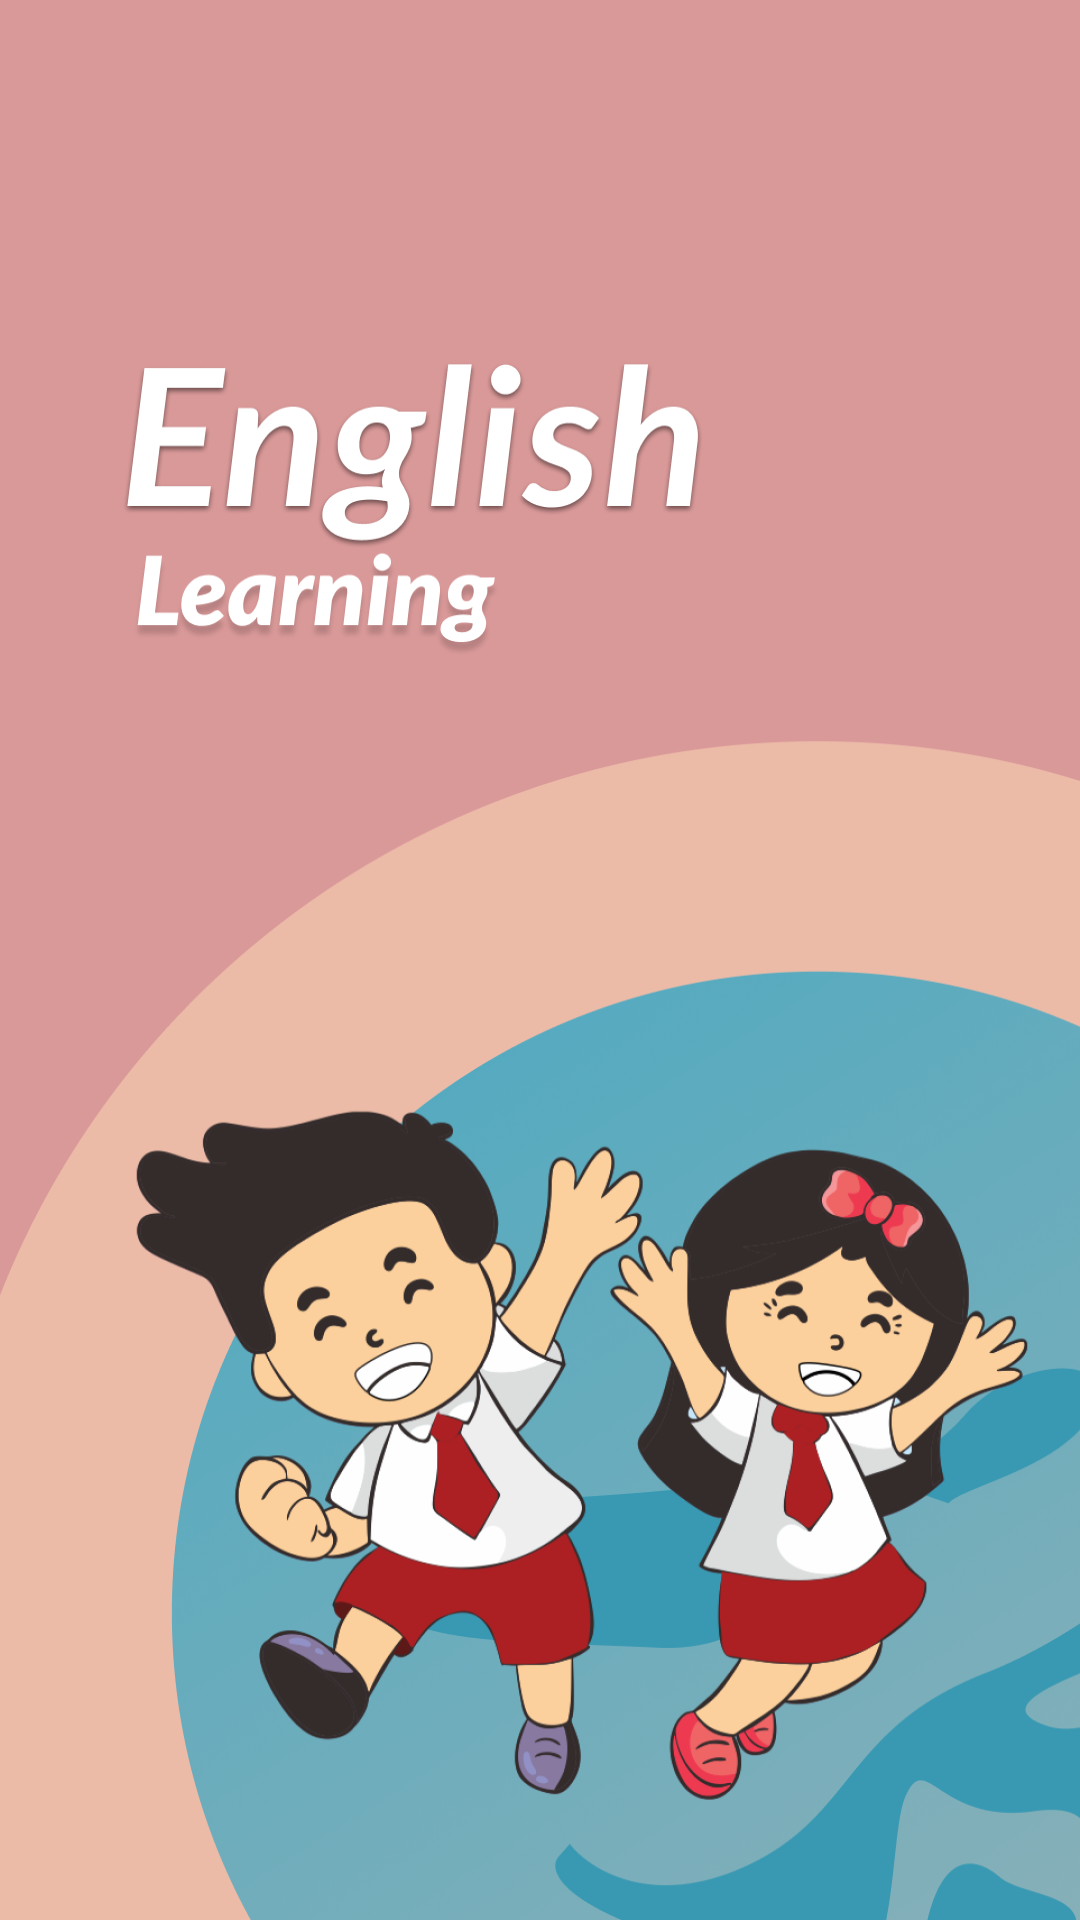

Layout XML and referenced resources for this Android screen:
<!-- AndroidManifest.xml: activity theme Theme.SpeechRecognition -->
<!-- res/layout/activity_splash.xml -->
<?xml version="1.0" encoding="utf-8"?>
<LinearLayout xmlns:android="http://schemas.android.com/apk/res/android"
    xmlns:tools="http://schemas.android.com/tools"
    android:layout_width="match_parent"
    android:layout_height="match_parent"
    android:background="#DA9999"
    android:gravity="bottom|end"
    tools:context=".view.splash.SplashActivity"
    tools:viewBindingIgnore="true">

    <ImageView
        android:layout_width="match_parent"
        android:layout_height="match_parent"
        android:layout_marginTop="120dp"
        android:scaleType="fitXY"
        android:src="@drawable/ic_splash" />
</LinearLayout>
<!-- resources referenced by this layout -->
<resources>
  <style name="Theme.SpeechRecognition" parent="AppTheme" />
  <color name="md_theme_light_primary">#9C4145</color>
  <color name="md_theme_light_onPrimary">#FFFFFF</color>
  <color name="md_theme_light_primaryContainer">#FFDAD9</color>
  <color name="md_theme_light_onPrimaryContainer">#400009</color>
  <color name="md_theme_light_secondary">#775656</color>
  <color name="md_theme_light_onSecondary">#FFFFFF</color>
  <color name="md_theme_light_secondaryContainer">#FFDAD9</color>
  <color name="md_theme_light_onSecondaryContainer">#2C1515</color>
  <color name="md_theme_light_tertiary">#755A2F</color>
  <color name="md_theme_light_onTertiary">#FFFFFF</color>
  <color name="md_theme_light_tertiaryContainer">#FFDDAE</color>
  <color name="md_theme_light_onTertiaryContainer">#281800</color>
  <color name="md_theme_light_error">#BA1A1A</color>
  <color name="md_theme_light_errorContainer">#FFDAD6</color>
  <color name="md_theme_light_onError">#FFFFFF</color>
  <color name="md_theme_light_onErrorContainer">#410002</color>
  <color name="md_theme_light_background">#FFFBFF</color>
  <color name="md_theme_light_onBackground">#201A1A</color>
  <color name="md_theme_light_surface">#FFFBFF</color>
  <color name="md_theme_light_onSurface">#201A1A</color>
  <color name="md_theme_light_surfaceVariant">#F4DDDC</color>
  <color name="md_theme_light_onSurfaceVariant">#524343</color>
  <color name="md_theme_light_outline">#857372</color>
  <color name="md_theme_light_inverseOnSurface">#FBEEED</color>
  <color name="md_theme_light_inverseSurface">#362F2E</color>
  <color name="md_theme_light_inversePrimary">#FFB3B3</color>
  <style name="textDisplayLarge" parent="TextAppearance.Material3.DisplayLarge">
          <item name="fontFamily">@font/poppin_regular</item>
      </style>
  <style name="textDisplayMedium" parent="TextAppearance.Material3.DisplayMedium">
          <item name="fontFamily">@font/poppin_regular</item>
      </style>
  <style name="textDisplaySmall" parent="TextAppearance.Material3.DisplaySmall">
          <item name="fontFamily">@font/poppin_regular</item>
      </style>
  <style name="textHeadlineLarge" parent="TextAppearance.Material3.HeadlineLarge">
          <item name="fontFamily">@font/poppin_regular</item>
      </style>
  <style name="textHeadlineMedium" parent="TextAppearance.Material3.HeadlineMedium">
          <item name="fontFamily">@font/poppin_regular</item>
      </style>
  <style name="textHeadlineSmall" parent="TextAppearance.Material3.HeadlineSmall">
          <item name="fontFamily">@font/poppin_regular</item>
      </style>
  <style name="textTitleLarge" parent="TextAppearance.Material3.TitleLarge">
          <item name="fontFamily">@font/poppin_regular</item>
      </style>
  <style name="textTitleMedium" parent="TextAppearance.Material3.TitleMedium">
          <item name="fontFamily">@font/poppins_medium</item>
      </style>
  <style name="textTitleSmall" parent="TextAppearance.Material3.TitleSmall">
          <item name="fontFamily">@font/poppins_medium</item>
      </style>
  <style name="textLabelLarge" parent="TextAppearance.Material3.LabelLarge">
          <item name="fontFamily">@font/poppins_medium</item>
      </style>
  <style name="textLabelMedium" parent="TextAppearance.Material3.LabelMedium">
          <item name="fontFamily">@font/poppins_medium</item>
      </style>
  <style name="textLabelSmall" parent="TextAppearance.Material3.LabelSmall">
          <item name="fontFamily">@font/poppins_medium</item>
      </style>
  <style name="textBodyLarge" parent="TextAppearance.Material3.BodyLarge">
          <item name="fontFamily">@font/poppins_medium</item>
      </style>
  <style name="textBodyMedium" parent="TextAppearance.Material3.BodyMedium">
          <item name="fontFamily">@font/poppin_regular</item>
      </style>
  <style name="textBodySmall" parent="TextAppearance.Material3.BodySmall">
          <item name="fontFamily">@font/poppin_regular</item>
      </style>
</resources>
